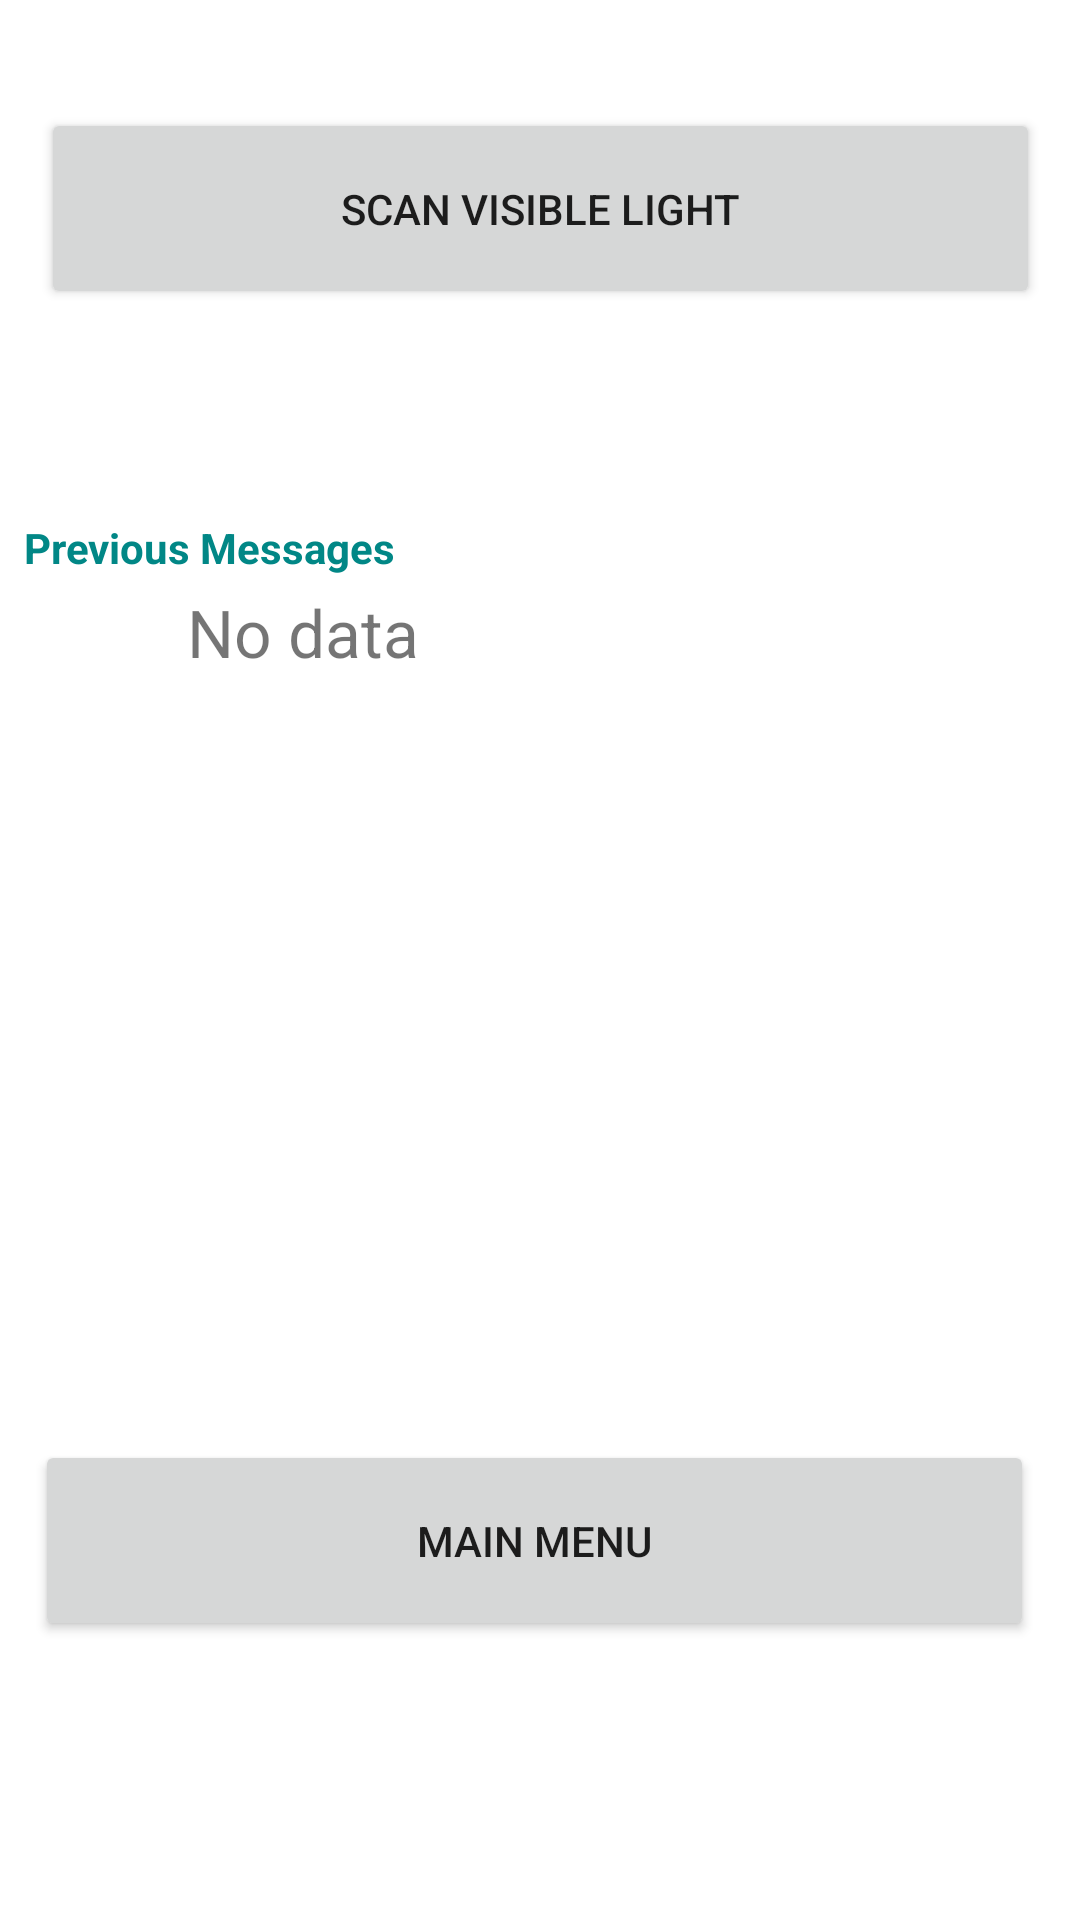

Layout XML and referenced resources for this Android screen:
<!-- AndroidManifest.xml: application theme Theme.Vlcproject -->
<!-- res/layout/activity_receive.xml -->
<?xml version="1.0" encoding="utf-8"?>
<androidx.constraintlayout.widget.ConstraintLayout xmlns:android="http://schemas.android.com/apk/res/android"
    xmlns:app="http://schemas.android.com/apk/res-auto"
    xmlns:tools="http://schemas.android.com/tools"
    android:layout_width="match_parent"
    android:layout_height="match_parent"
    tools:context=".ReceiveActivity">

    <TextView
        android:id="@+id/chatText"
        android:layout_width="wrap_content"
        android:layout_height="wrap_content"
        android:layout_marginStart="38dp"
        android:layout_marginTop="4dp"
        android:layout_marginEnd="196dp"
        android:text="No data"
        android:textSize="22dp"
        app:layout_constraintEnd_toEndOf="parent"
        app:layout_constraintStart_toStartOf="parent"
        app:layout_constraintTop_toBottomOf="@+id/preMessage" />

    <TextView
        android:id="@+id/preMessage"
        android:layout_width="wrap_content"
        android:layout_height="wrap_content"
        android:layout_marginStart="38dp"
        android:layout_marginTop="70dp"
        android:layout_marginEnd="258dp"
        android:textColor="#FF018786"
        android:text="Previous Messages"
        android:textStyle="bold"
        app:layout_constraintEnd_toEndOf="parent"
        app:layout_constraintStart_toStartOf="parent"
        app:layout_constraintTop_toBottomOf="@+id/scanBtn" />

    <Button
        android:id="@+id/scanBtn"
        android:layout_width="333dp"
        android:layout_height="67dp"
        android:layout_marginTop="36dp"
        android:text="Scan Visible Light"
        app:layout_constraintEnd_toEndOf="parent"
        app:layout_constraintStart_toStartOf="parent"
        app:layout_constraintTop_toTopOf="parent" />

    <Button
        android:id="@+id/menuBtn"
        android:layout_width="333dp"
        android:layout_height="67dp"
        android:layout_marginTop="480dp"
        android:text="Main Menu"
        app:layout_constraintEnd_toEndOf="parent"
        app:layout_constraintHorizontal_bias="0.435"
        app:layout_constraintStart_toStartOf="parent"
        app:layout_constraintTop_toTopOf="parent" />

</androidx.constraintlayout.widget.ConstraintLayout>
<!-- resources referenced by this layout -->
<resources>
  <style name="Theme.Vlcproject" parent="Theme.MaterialComponents.DayNight.DarkActionBar">
          
          <item name="colorPrimary">@color/teal_500</item>
          <item name="colorPrimaryVariant">@color/teal_700</item>
          <item name="colorOnPrimary">@color/white</item>
          
          <item name="colorSecondary">@color/purple_500</item>
          <item name="colorSecondaryVariant">@color/purple_700</item>
          <item name="colorOnSecondary">@color/white</item>
          
          <item name="android:statusBarColor">?attr/colorPrimaryVariant</item>
          
      </style>
  <!-- not gathered from this repository: default colours our renderer supplied (Android Studio template values) -->
  <color name="purple_500">#FF6200EE</color>
  <color name="purple_700">#FF3700B3</color>
  <color name="teal_700">#FF018786</color>
  <color name="white">#FFFFFFFF</color>
</resources>
